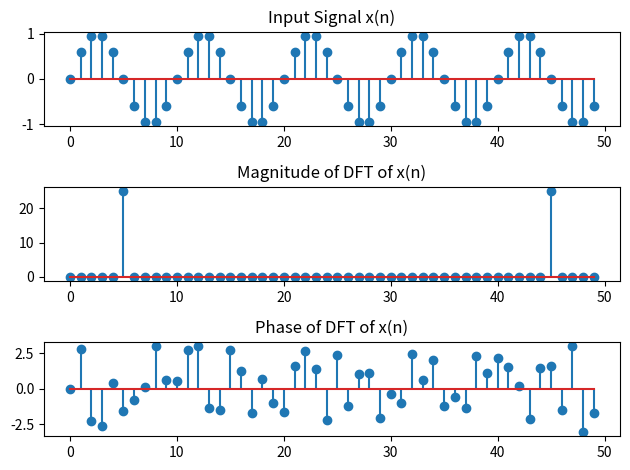

Here is the Python script that generated this plot:
import numpy as np
import matplotlib.pyplot as plt

def dft(x):
    N=len(x)
    X =[]
    for k in range(N):
        s=0
        for n in range(N):
            s+=x[n]*np.exp(-2j*np.pi*k*n/N)
        X.append(s)
    return np.array(X)

f = 5
fs = 50
N=50
n = np.arange(N)
x = np.sin(2*np.pi*f*n/fs)
plt.subplot(3,1,1)
plt.stem(n,x)
plt.title('Input Signal x(n)')
X_dft = dft(x)
plt.subplot(3,1,2)
plt.stem(np.abs(X_dft))
plt.title('Magnitude of DFT of x(n)')
plt.subplot(3,1,3)
plt.stem(np.angle(X_dft))
plt.title('Phase of DFT of x(n)')
plt.tight_layout()
plt.show()
